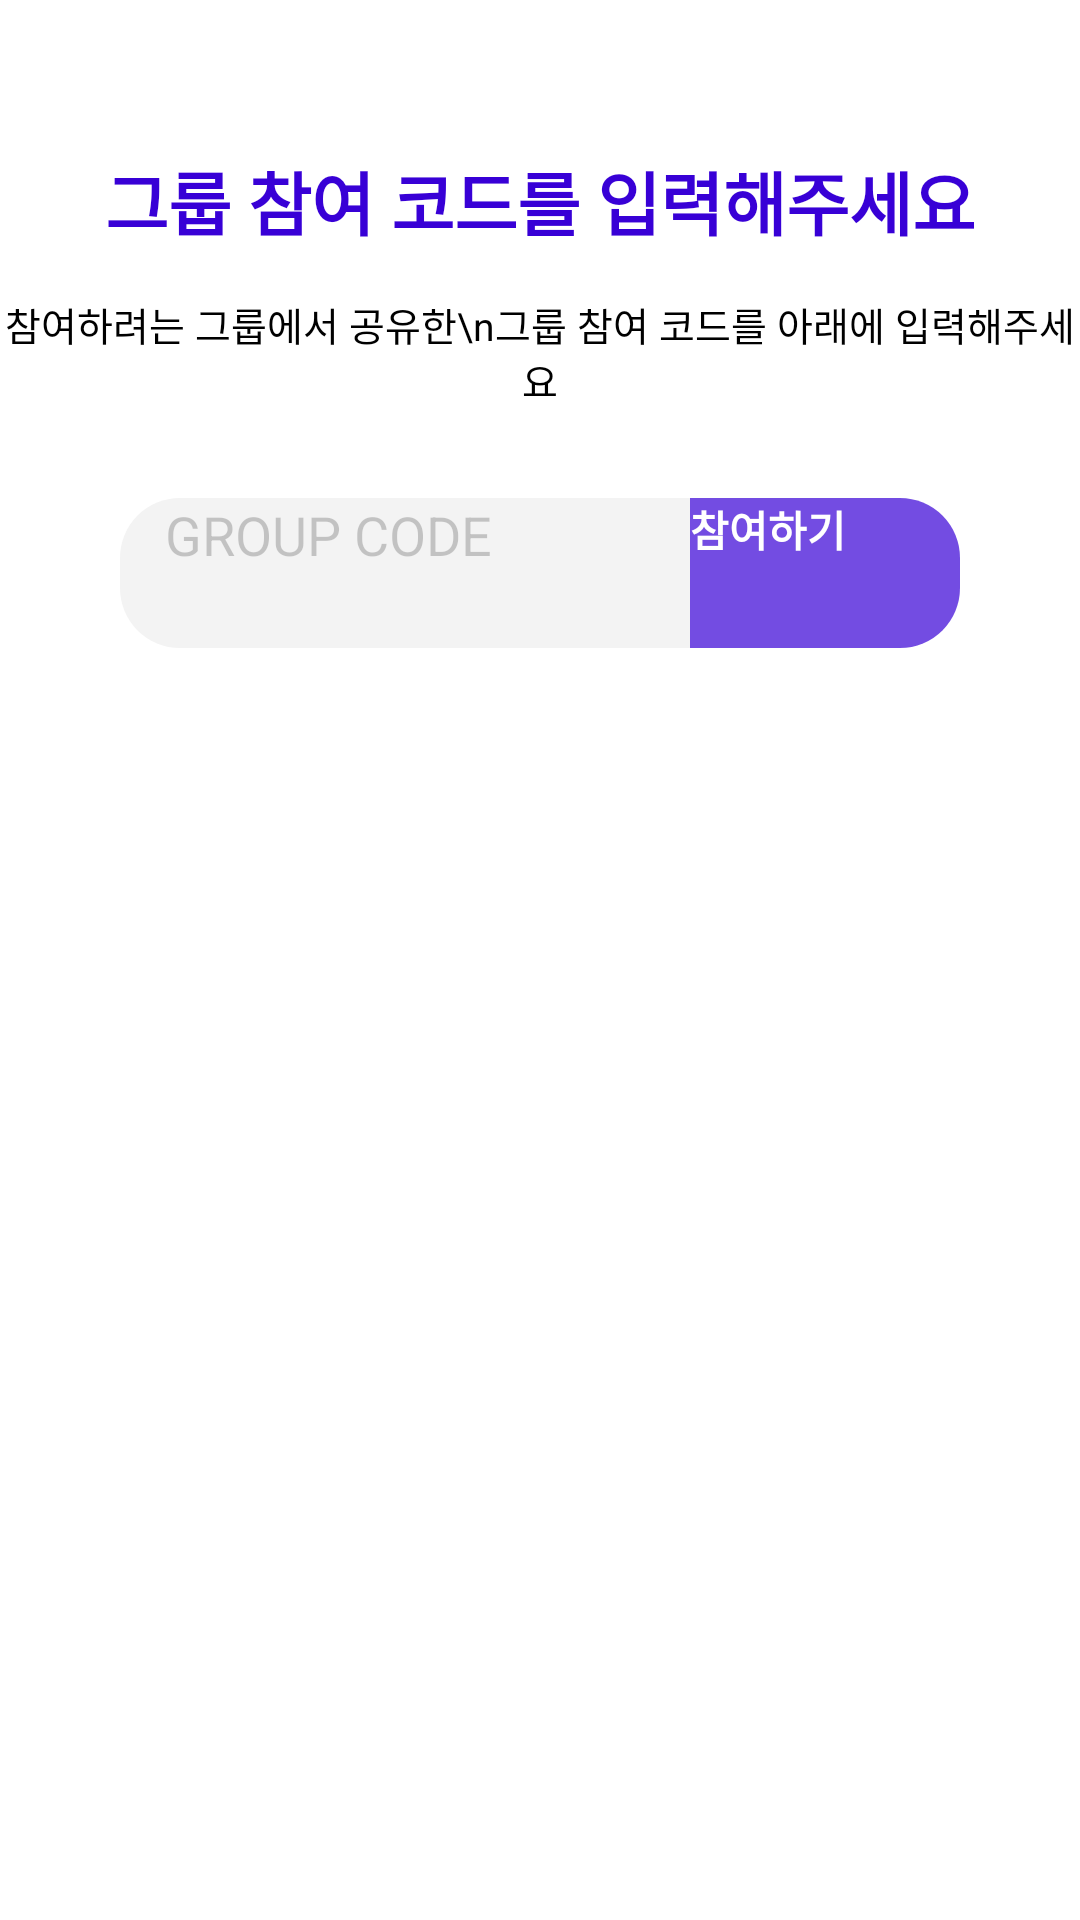

Write the Android layout XML for this screen, with the resource values it uses.
<!-- AndroidManifest.xml: application theme Theme.Ccm.pupple -->
<!-- res/layout/activity_group_join_popup.xml -->
<?xml version="1.0" encoding="utf-8"?>
<layout>
    <androidx.constraintlayout.widget.ConstraintLayout
        xmlns:android="http://schemas.android.com/apk/res/android"
        xmlns:app="http://schemas.android.com/apk/res-auto"
        xmlns:tools="http://schemas.android.com/tools"
        android:background="@drawable/white_back_border_radius_30dp"
        android:layout_width="330dp"
        android:layout_height="250dp"
        android:layout_gravity="center"
        tools:context=".GroupJoinPopup">

        <TextView
            android:id="@+id/group_join_title"
            android:layout_width="wrap_content"
            android:layout_height="wrap_content"
            android:layout_marginTop="50dp"
            android:text="그룹 참여 코드를 입력해주세요"
            android:textColor="#3800D6"
            android:textSize="23sp"
            android:textStyle="bold"
            app:layout_constraintEnd_toEndOf="parent"
            app:layout_constraintHorizontal_bias="0.5"
            app:layout_constraintStart_toStartOf="parent"
            app:layout_constraintTop_toTopOf="parent" />

        <TextView
            android:id="@+id/group_join_description"
            app:layout_constraintTop_toBottomOf="@id/group_join_title"
            app:layout_constraintStart_toStartOf="parent"
            app:layout_constraintEnd_toEndOf="parent"
            android:layout_marginTop="15dp"
            android:text="참여하려는 그룹에서 공유한\n그룹 참여 코드를 아래에 입력해주세요"
            android:textSize="13sp"
            android:textColor="@color/black"
            android:textAlignment="center"
            android:layout_width="wrap_content"
            android:layout_height="wrap_content"/>

        <androidx.constraintlayout.widget.ConstraintLayout
            android:layout_width="280dp"
            android:layout_height="50dp"
            app:layout_constraintTop_toBottomOf="@id/group_join_description"
            app:layout_constraintStart_toStartOf="parent"
            app:layout_constraintEnd_toEndOf="parent"
            android:layout_marginTop="30dp">

            <EditText
                android:id="@+id/group_join_code_input"
                android:layout_width="190dp"
                android:layout_height="match_parent"
                android:background="@drawable/group_join_code_input_top_bottom_left_border_radius_20dp"
                android:inputType="text"
                android:hint="GROUP CODE"
                android:paddingLeft="15dp"
                android:textSize="18sp"
                android:textColorHint="#33000000"
                app:layout_constraintStart_toStartOf="parent"
                app:layout_constraintTop_toTopOf="parent"
                app:layout_constraintBottom_toBottomOf="parent"/>

            <Button
                android:id="@+id/group_join_with_code_button"
                android:layout_width="90dp"
                android:layout_height="match_parent"
                android:background="@drawable/purple_group_join_button_top_bottom_right_radius_20dp"
                android:text="참여하기"
                android:textStyle="bold"
                android:textSize="14sp"
                android:textColor="@color/white"
                app:layout_constraintStart_toEndOf="@id/group_join_code_input"
                app:layout_constraintEnd_toEndOf="parent"/>

        </androidx.constraintlayout.widget.ConstraintLayout>

    </androidx.constraintlayout.widget.ConstraintLayout>
</layout>
<!-- resources referenced by this layout -->
<resources>
  <color name="black">#FF000000</color>
  <color name="white">#FFFFFFFF</color>
  <!-- drawable group_join_code_input_top_bottom_left_border_radius_20dp (drawable) -->
  <?xml version="1.0" encoding="utf-8"?>
  <shape
      xmlns:android="http://schemas.android.com/apk/res/android"
      android:shape="rectangle">
      <solid android:color="#F3F3F3"/>
      <corners
          android:topLeftRadius="20dp"
          android:bottomLeftRadius="20dp"/>
  </shape>
  <!-- drawable purple_group_join_button_top_bottom_right_radius_20dp (drawable) -->
  <?xml version="1.0" encoding="utf-8"?>
  <shape
      xmlns:android="http://schemas.android.com/apk/res/android"
      android:shape="rectangle">
      <solid android:color="#B33800D6"/>
      <corners
          android:topRightRadius="20dp"
          android:bottomRightRadius="20dp"/>
  </shape>
  <!-- drawable white_back_border_radius_30dp (drawable) -->
  <?xml version="1.0" encoding="utf-8"?>
  <shape
      xmlns:android="http://schemas.android.com/apk/res/android"
      android:shape="rectangle">
      <solid android:color="@color/white"/>
      <corners
          android:radius="30dp"/>
  </shape>
</resources>
